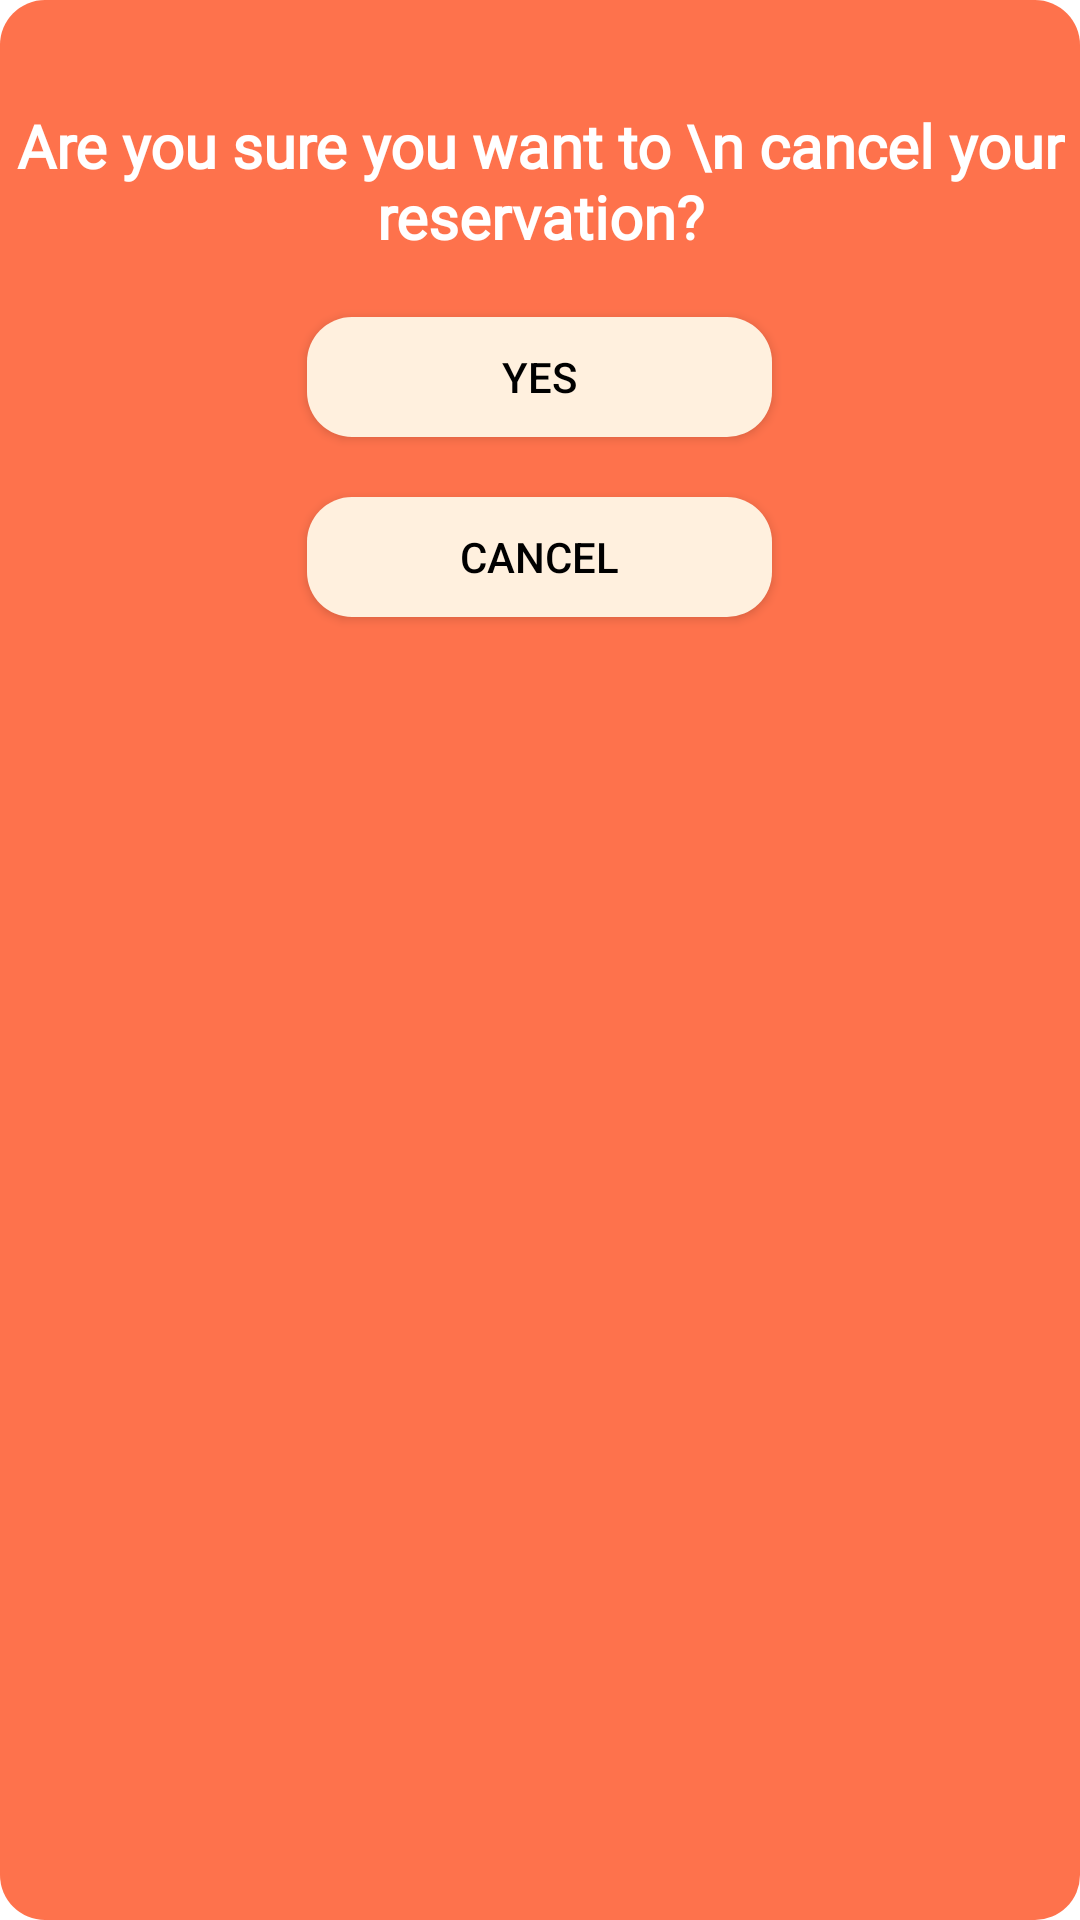

The Android layout XML behind this screen, and the referenced resources:
<!-- AndroidManifest.xml: application theme Theme.BookingLuu -->
<!-- res/layout/cancel_reservation_dialog.xml -->
<?xml version="1.0" encoding="utf-8"?>
<LinearLayout xmlns:android="http://schemas.android.com/apk/res/android"
    xmlns:app="http://schemas.android.com/apk/res-auto"
    android:layout_width="309dp"
    android:layout_height="238dp"
    android:layout_gravity="center"
    android:background="@drawable/button_shape"
    android:orientation="vertical"
    android:padding="5dp">


    <TextView
        android:id="@+id/textView"
        android:layout_width="match_parent"
        android:layout_height="wrap_content"
        android:layout_marginTop="30dp"
        android:fontFamily="@font/montserrat"
        android:text="Are you sure you want to \n cancel your reservation?"
        android:textAlignment="center"
        android:textColor="@color/white"
        android:textSize="20sp"
        android:textStyle="bold" />

    <Button
        android:id="@+id/button"
        android:layout_width="155dp"
        android:layout_height="40dp"
        android:layout_gravity="center"
        android:layout_marginTop="20dp"
        android:background="@drawable/button_shape2"
        android:text="Yes"
        android:textColor="@color/black" />

    <Button
        android:id="@+id/button2"
        android:layout_width="155dp"
        android:layout_height="40dp"
        android:layout_gravity="center"
        android:layout_marginTop="20dp"
        android:background="@drawable/button_shape2"
        android:text="Cancel"
        android:textColor="@color/black" />
</LinearLayout>
<!-- resources referenced by this layout -->
<resources>
  <color name="black">#FF000000</color>
  <color name="white">#FFFFFFFF</color>
  <!-- drawable button_shape (drawable) -->
  <?xml version="1.0" encoding="utf-8"?>
  <shape xmlns:android="http://schemas.android.com/apk/res/android"
      android:shape="rectangle"
      android:padding="10dp">
  
      <solid android:color="@color/orange_second" />
      <corners
          android:bottomRightRadius="15dp"
          android:bottomLeftRadius="15dp"
          android:topLeftRadius="15dp"
          android:topRightRadius="15dp" />
  </shape>
  <!-- drawable button_shape2 (drawable) -->
  <?xml version="1.0" encoding="utf-8"?>
  <shape xmlns:android="http://schemas.android.com/apk/res/android"
      android:shape="rectangle"
      android:padding="10dp"
      >
  
      <solid android:color="@color/orange_main" />
      <corners
          android:bottomRightRadius="15dp"
          android:bottomLeftRadius="15dp"
          android:topLeftRadius="15dp"
          android:topRightRadius="15dp" />
  </shape>
  <style name="Theme.BookingLuu" parent="Theme.MaterialComponents.DayNight.NoActionBar">
          
          <item name="colorPrimary">@color/orange_second</item>
          <item name="colorPrimaryVariant">@color/orange_second</item>
          <item name="colorOnPrimary">@color/white</item>
          
          <item name="colorSecondary">@color/teal_200</item>
          <item name="colorSecondaryVariant">@color/teal_700</item>
          <item name="colorOnSecondary">@color/black</item>
          
          <item name="android:statusBarColor">?attr/colorPrimaryVariant</item>
          
          <item name="bottomSheetDialogTheme">@style/AppBottomSheetDialogTheme</item>
      </style>
  <color name="orange_second">#FE724C</color>
  <color name="orange_main">#FFF0DE</color>
  <color name="teal_200">#FF03DAC5</color>
  <color name="teal_700">#FF018786</color>
  <style name="AppBottomSheetDialogTheme" parent="Theme.Design.Light.BottomSheetDialog">
          <item name="bottomSheetStyle">@style/AppModalStyle</item>
      </style>
  <style name="AppModalStyle" parent="Widget.Design.BottomSheet.Modal">
          <item name="android:background">@drawable/round_dialog</item>
      </style>
  <!-- drawable round_dialog (drawable) -->
  <?xml version="1.0" encoding="utf-8"?>
  <shape xmlns:android="http://schemas.android.com/apk/res/android"
      android:shape="rectangle">
      <solid android:color="@color/orange_main"/>
      <corners android:topLeftRadius="16dp"
          android:topRightRadius="16dp"/>
  
  </shape>
</resources>
